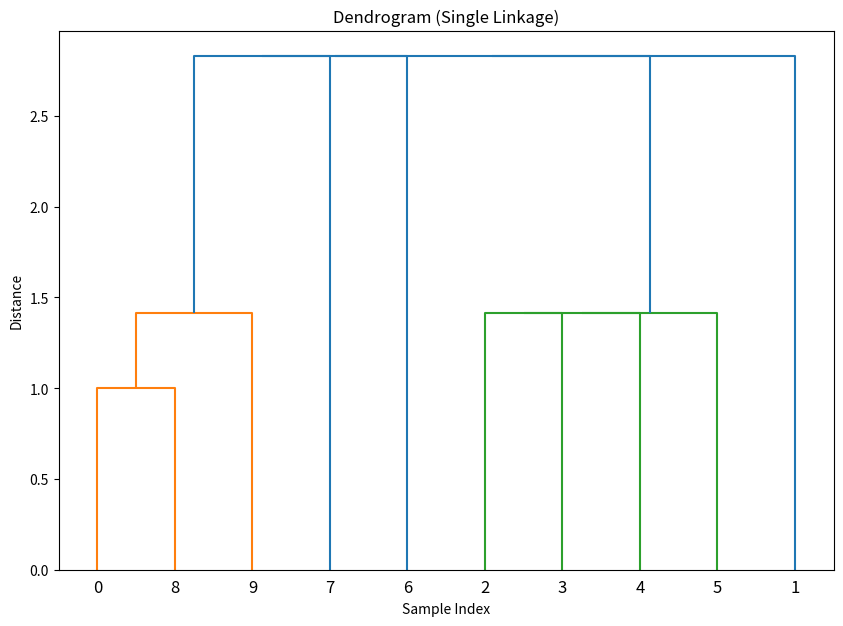

Python code for this plot:
import numpy as np
import matplotlib.pyplot as plt
from scipy.cluster.hierarchy import dendrogram

# Compute the minimum pairwise distance between two clusters
def compute_distance_matrix(clusters):
    n = len(clusters)
    dist_matrix = np.full((n, n), float('inf'))  
    for i in range(n):
        for j in range(i + 1, n):
            # Convert lists to NumPy arrays for calculations
            dist_matrix[i, j] = min(np.linalg.norm(np.array(p1) - np.array(p2)) for p1 in clusters[i] for p2 in clusters[j])
            dist_matrix[j, i] = dist_matrix[i, j]
    return dist_matrix

# Perform single-linkage agglomerative clustering
def single_linkage_clustering(data):
    clusters = [[point] for point in data]
    labels = list(range(len(clusters)))
    merge_history = []
    current_label = len(labels)  # Start unique labels from the current number of points
    
    while len(clusters) > 1:
        # Compute the distance matrix
        dist_matrix = compute_distance_matrix(clusters)
        # Find the pair of clusters with the minimum distance
        c1, c2 = np.unravel_index(np.argmin(dist_matrix), dist_matrix.shape)
        # Record the merge history [cluster1, cluster2, distance, new cluster size]
        merge_history.append([labels[c1], labels[c2], dist_matrix[c1, c2], len(clusters[c1]) + len(clusters[c2])])
        # Merge clusters c1 and c2
        clusters[c1].extend(clusters[c2])
        del clusters[c2]  # Remove the merged cluster
        labels[c1] = current_label  # Assign a new unique label for the merged cluster
        del labels[c2]  # Remove the label of the merged cluster
        current_label += 1

    return merge_history

# Plot dendrogram
def plot_dendrogram(merge_history):
    linkage_matrix = np.array(merge_history)
    plt.figure(figsize=(10, 7))
    dendrogram(linkage_matrix)
    plt.title("Dendrogram (Single Linkage)")
    plt.xlabel("Sample Index")
    plt.ylabel("Distance")
    plt.show()

# Load and cluster static data
def main():
    # Static data points for clustering
    data = [
        [12, 13],
        [1, 2],
        [3, 4],
        [4, 5],
        [5, 6],
        [6, 7],
        [8, 9],
        [10, 11],
        [12, 14],
        [13, 15]
    ]
    
    # Perform clustering
    merge_history = single_linkage_clustering(data)
    
    # Plot the dendrogram
    plot_dendrogram(merge_history)

if __name__ == "__main__":
    main()
